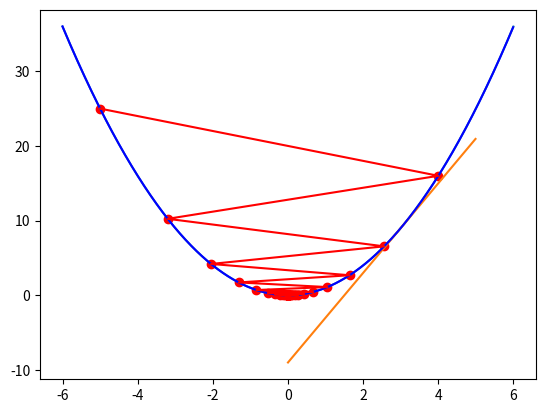

Write Python code to recreate this figure.
# _*_ coding: utf-8 _*_
# 1.----------均方误差------mse---------------------------
import numpy as np
import matplotlib.pyplot as plt


def mean_squard_err(y_hat, y):
    return 0.5 * np.sum((y_hat - y) ** 2)


y_hat = np.array([0, 0, 0, 0.2, 0.8])
y = np.array([0, 0, 0, 0, 1])

print(mean_squard_err(y_hat, y))


# 2.----------交叉熵------cross_entropy---------------------

def cross_entropy(y_hat, y):
    # 设置delta为一个小值
    delta = 1e-8
    return -np.sum(y * np.log(y_hat + delta))


print(cross_entropy(y_hat, y))


# 3.----------求微分---------------------------------------

def func(x):
    return x ** 2


def dfunc(f, x):
    h = 1e-4
    return (func(x + h) - f(x)) / (h)


print(dfunc(func, 3))


# 4.----------利用微分求出切线-----------------------------------

def tfunc(f, x, t):
    d = dfunc(f, x)
    y = f(x) - d * x
    return d * t + y


x = np.arange(-6, 6, 0.001)
y = func(x)
plt.plot(x, y)

x2 = np.arange(0, 5, 0.01)
y2 = tfunc(func, 3, x2)
plt.plot(x2, y2)
plt.show()


# 5.----------中间差分-----------------------------------

def dfunc(f, x):
    h = 1e-4
    return (f(x + h) - f(x - h)) / (2 * h)


print(dfunc(func, 4))


# 6.----------计算微分通用公式--------------------------------
def tdfunc(f,x):
    h = 1e-4
    grad = np.zeros_like(x)
    it = np.nditer(x,flags = ['multi_index'])
    while not it.finished:
        idx = it.multi_index
        tmp_val = x[idx]
        x[idx] = float(tmp_val) + h
        fxh1 = f(x[idx])
        x[idx] = float(tmp_val) - h
        fxh2 = f(x[idx])
        grad[idx] = (fxh2 - fxh1)/(2 * h)
        x[idx] = tmp_val
        it.iternext()
    return grad

x = np.arange(0,9,1).reshape((3,-1)).astype(np.float32)
print(tdfunc(func,x))


# 7.----------梯度下降公式------------------------------


def gradient_descent(func,init_x,lr = 0.3,epoch = 100):
    x = init_x
    res = [x]
    for i in range(epoch):
        grad = dfunc(func,x)
        x = x - grad * lr
        res.append(x)
    return np.array(res)

x = gradient_descent(func,-5,lr=0.9)
# print(x)

t = np.arange(-6,6,0.01)
plt.plot(t,func(t), c = 'b')
plt.plot(x,func(x), c = 'r')
plt.scatter(x,func(x), c = 'r')
plt.show()


# 8.----------计算神经网络梯度------------------------------

def softmax_fucntion(x):
    return np.exp(x) / np.sum(np.exp(x))

x = np.array([0.6,0.9])
np.random.seed(42)
weight = np.random.randn(2,3)
z = np.dot(x,weight)
y_hat = softmax_fucntion(z)

y = np.array([0,0,1])
print(cross_entropy(y_hat, y))

def predict(x):
    return np.dot(x,weight)

def loss(x,y):
    z = predict(x)
    y_hat = softmax_fucntion(z)
    loss = cross_entropy(y_hat,y)
    return loss

func = lambda w:loss(x,y)
print(tdfunc(func, weight))






